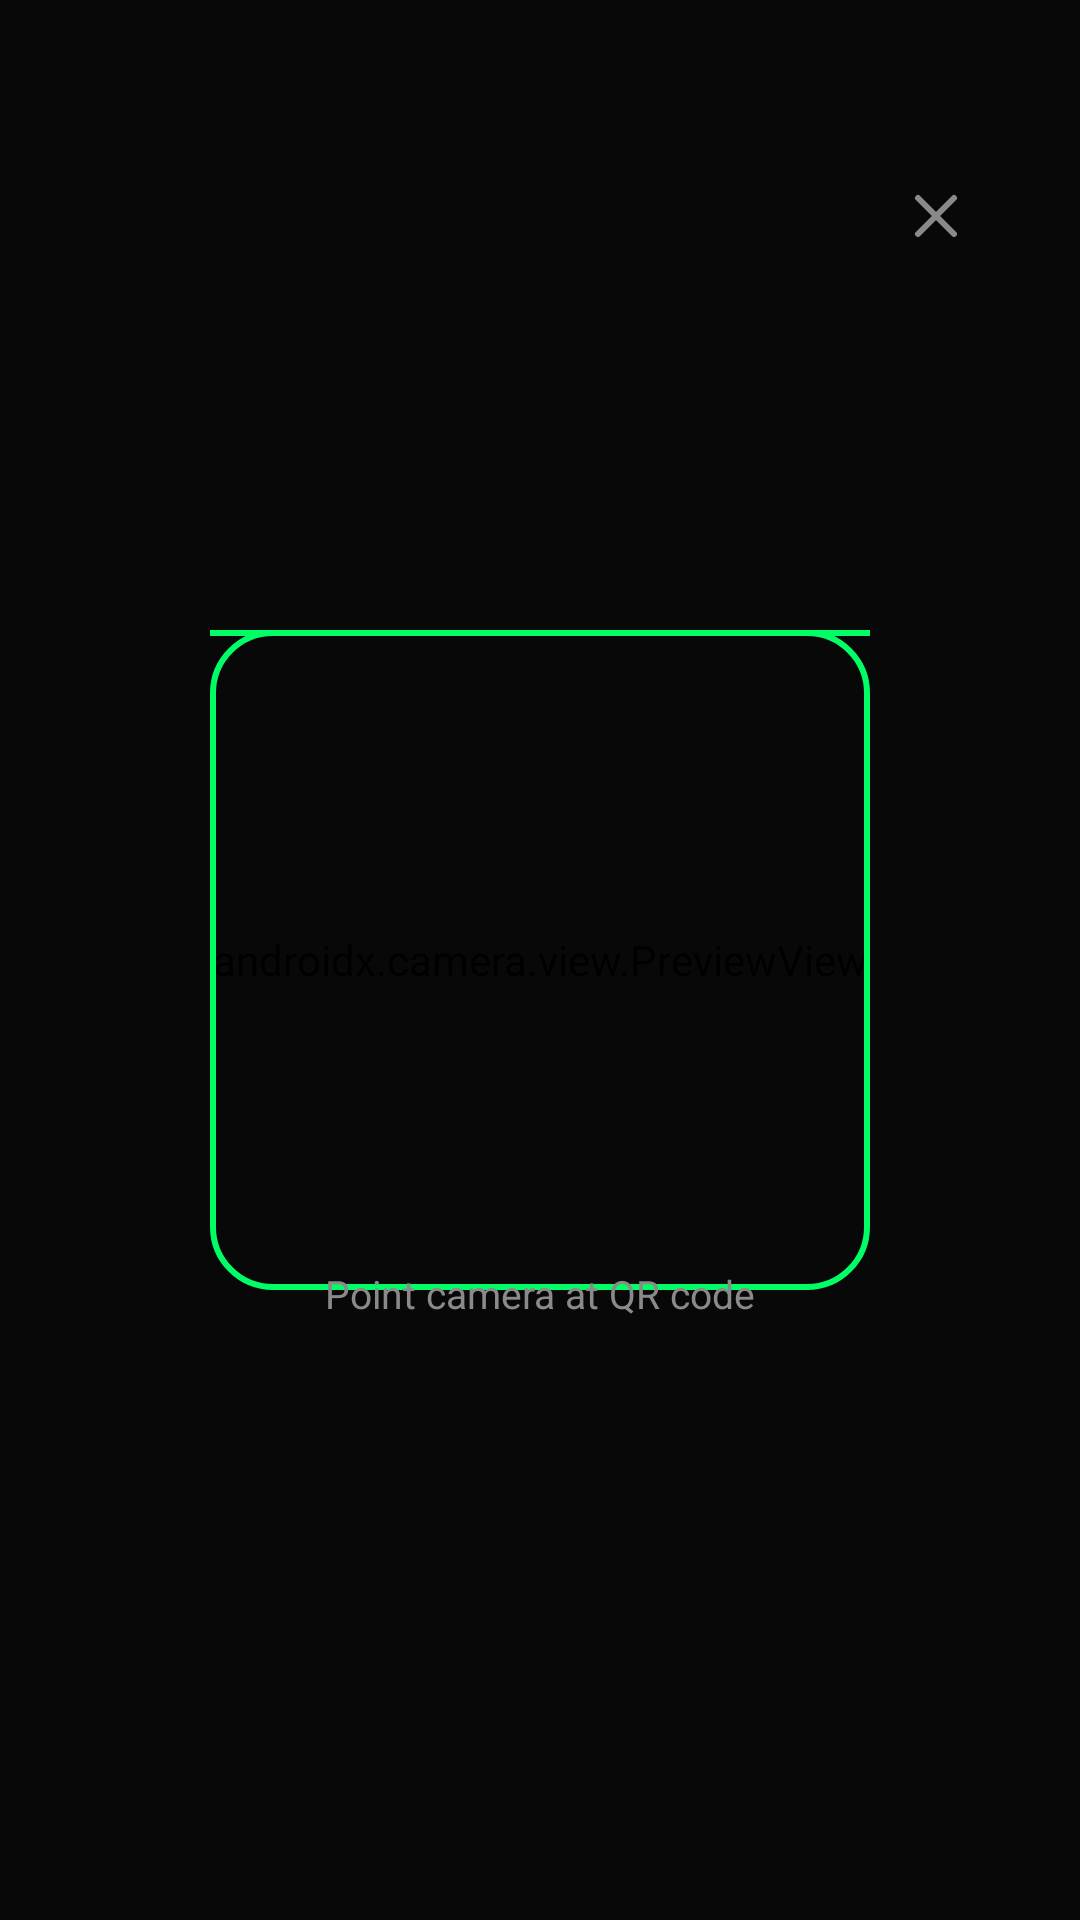

This screen was rendered from an Android layout file. Write that file and the resources it references.
<!-- AndroidManifest.xml: activity theme Theme.Secular -->
<!-- res/layout/fragment_qr_scanner.xml -->
<?xml version="1.0" encoding="utf-8"?>
<FrameLayout xmlns:android="http://schemas.android.com/apk/res/android"
    android:layout_width="match_parent"
    android:layout_height="match_parent"
    android:background="#000000">

    
    <androidx.camera.view.PreviewView
        android:id="@+id/camera_preview"
        android:layout_width="match_parent"
        android:layout_height="match_parent" />

    
    <View
        android:layout_width="match_parent"
        android:layout_height="match_parent"
        android:background="#EE000000" />

    
    <FrameLayout
        android:layout_width="220dp"
        android:layout_height="220dp"
        android:layout_gravity="center"
        android:background="@drawable/scanner_frame_bg">

        
        <View
            android:id="@+id/scan_line"
            android:layout_width="match_parent"
            android:layout_height="2dp"
            android:background="@color/accent" />
    </FrameLayout>

    
    <ImageButton
        android:id="@+id/btn_close_scanner"
        android:layout_width="48dp"
        android:layout_height="48dp"
        android:layout_gravity="top|end"
        android:layout_marginTop="48dp"
        android:layout_marginEnd="24dp"
        android:background="?attr/selectableItemBackgroundBorderless"
        android:src="@drawable/ic_close"
        android:contentDescription="Close scanner" />

    
    <TextView
        android:layout_width="wrap_content"
        android:layout_height="wrap_content"
        android:layout_gravity="center|bottom"
        android:layout_marginBottom="200dp"
        android:text="Point camera at QR code"
        android:textSize="13sp"
        android:textColor="@color/text_dim" />

</FrameLayout>
<!-- resources referenced by this layout -->
<resources>
  <color name="accent">#00FF66</color>
  <color name="text_dim">#8A8A8A</color>
  <!-- drawable ic_close (drawable) -->
  <?xml version="1.0" encoding="utf-8"?>
  <vector xmlns:android="http://schemas.android.com/apk/res/android"
      android:width="24dp"
      android:height="24dp"
      android:viewportWidth="24"
      android:viewportHeight="24">
      <path
          android:strokeColor="#8A8A8A"
          android:strokeWidth="2"
          android:strokeLineCap="round"
          android:fillColor="@android:color/transparent"
          android:pathData="M18,6 L6,18"/>
      <path
          android:strokeColor="#8A8A8A"
          android:strokeWidth="2"
          android:strokeLineCap="round"
          android:fillColor="@android:color/transparent"
          android:pathData="M6,6 L18,18"/>
  </vector>
  <!-- drawable scanner_frame_bg (drawable) -->
  <?xml version="1.0" encoding="utf-8"?>
  <shape xmlns:android="http://schemas.android.com/apk/res/android"
      android:shape="rectangle">
      <solid android:color="@android:color/transparent"/>
      <stroke
          android:width="2dp"
          android:color="@color/accent"/>
      <corners android:radius="20dp"/>
  </shape>
  <style name="Theme.Secular" parent="Theme.Material3.Dark.NoActionBar">
          <item name="colorPrimary">#00FF66</item>
          <item name="colorPrimaryDark">#00CC52</item>
          <item name="colorAccent">#00FF66</item>
          <item name="colorOnPrimary">#121212</item>
          <item name="colorSurface">#1E1E1E</item>
          <item name="colorOnSurface">#FFFFFF</item>
          <item name="colorOnSurfaceVariant">#8A8A8A</item>
          <item name="android:windowBackground">#121212</item>
          <item name="android:statusBarColor">#121212</item>
          <item name="android:navigationBarColor">#121212</item>
          <item name="android:windowLightStatusBar">false</item>
      </style>
</resources>
